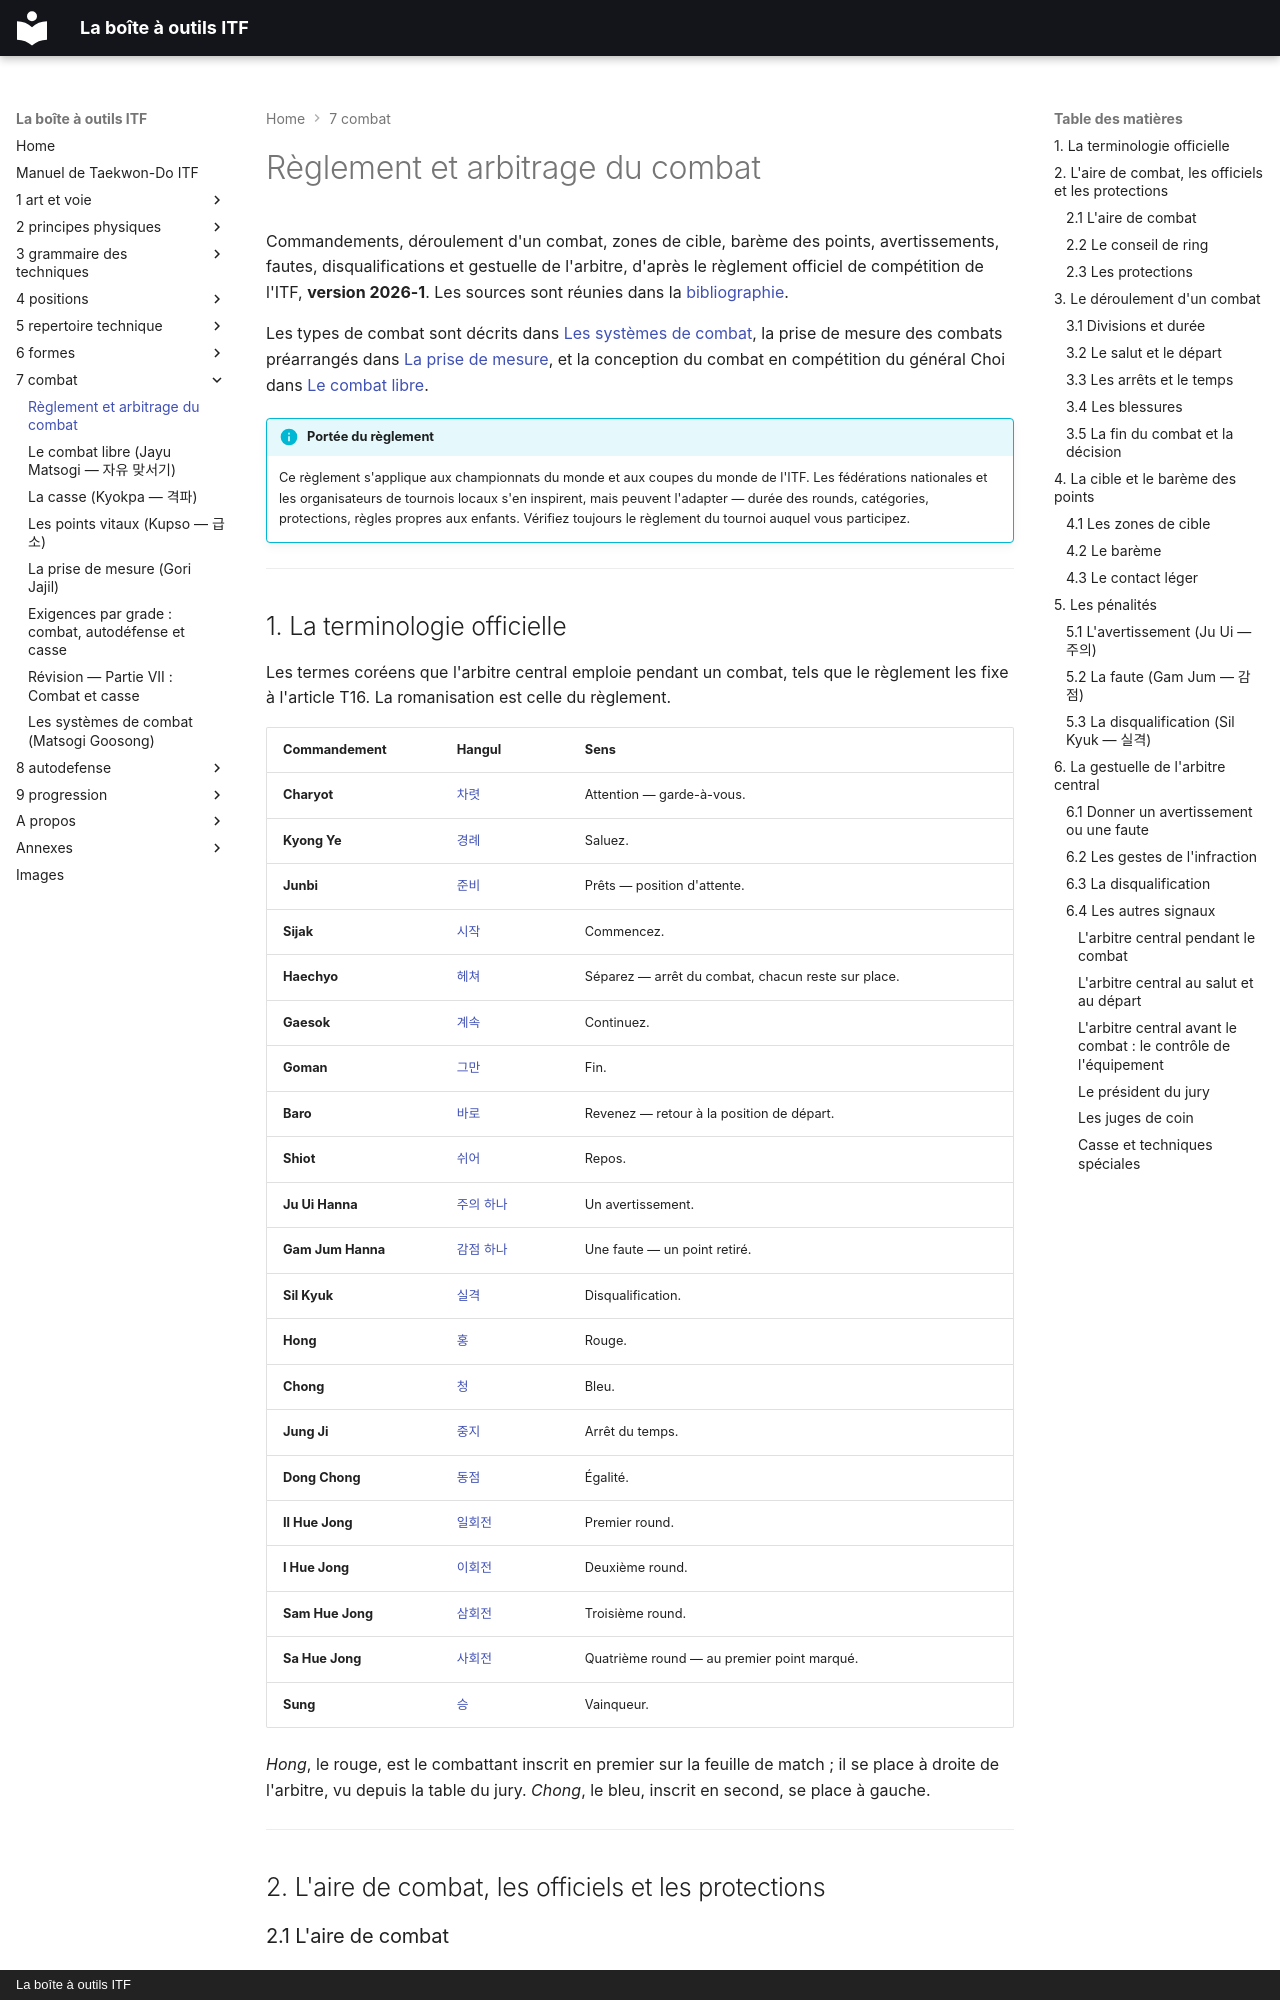

repository: yvmori1/La-boite-outils-ITF · page: 7-combat/arbitrage/index.html · generator: mkdocs · copyright: La boîte à outils ITF

# Règlement et arbitrage du combat

Commandements, déroulement d'un combat, zones de cible, barème des points,
avertissements, fautes, disqualifications et gestuelle de l'arbitre, d'après le
règlement officiel de compétition de l'ITF, **version 2026-1**. Les sources
sont réunies dans la [bibliographie](../annexes/d-bibliographie.md).

Les types de combat sont décrits dans [Les systèmes de combat](systemes-de-combat.md),
la prise de mesure des combats préarrangés dans [La prise de mesure](prise-de-mesure.md),
et la conception du combat en compétition du général Choi dans
[Le combat libre](combat-libre.md#le-combat-en-compétition-kyong-gi).

!!! info "Portée du règlement"
    Ce règlement s'applique aux championnats du monde et aux coupes du monde de
    l'ITF. Les fédérations nationales et les organisateurs de tournois locaux
    s'en inspirent, mais peuvent l'adapter — durée des rounds, catégories,
    protections, règles propres aux enfants. Vérifiez toujours le règlement du
    tournoi auquel vous participez.

---

## 1. La terminologie officielle

Les termes coréens que l'arbitre central emploie pendant un combat, tels que le
règlement les fixe à l'article T16. La romanisation est celle du règlement.

| Commandement | Hangul | Sens |
| :--- | :--- | :--- |
| **Charyot** | [차렷](../audio/lexique/Charyot.m4a) | Attention — garde-à-vous. |
| **Kyong Ye** | [경례](../audio/combats/Kyong-ye.m4a) | Saluez. |
| **Junbi** | [준비](../audio/termes/junbi.m4a) | Prêts — position d'attente. |
| **Sijak** | [시작](../audio/combats/Si-jak.m4a) | Commencez. |
| **Haechyo** | [헤쳐](../audio/termes/hechyo.m4a) | Séparez — arrêt du combat, chacun reste sur place. |
| **Gaesok** | [계속](../audio/combats/Gye-sok.m4a) | Continuez. |
| **Goman** | [그만](../audio/combats/Goman.m4a) | Fin. |
| **Baro** | [바로](../audio/grammaire/Baro.m4a) | Revenez — retour à la position de départ. |
| **Shiot** | [쉬어](../audio/grammaire/Swiyo.m4a) | Repos. |
| **Ju Ui Hanna** | [주의](../audio/combats/Ju-ui.m4a) [하나](../audio/termes/hana.m4a) | Un avertissement. |
| **Gam Jum Hanna** | [감점](../audio/combats/Gam-jung.m4a) [하나](../audio/termes/hana.m4a) | Une faute — un point retiré. |
| **Sil Kyuk** | [실격](../audio/combats/Sil-kyuk.m4a) | Disqualification. |
| **Hong** | [홍](../audio/combats/Hong.m4a) | Rouge. |
| **Chong** | [청](../audio/combats/Chong.m4a) | Bleu. |
| **Jung Ji** | [중지](../audio/combats/Jung-Ji.m4a) | Arrêt du temps. |
| **Dong Chong** | [동점](../audio/combats/Dong-jeon.m4a) | Égalité. |
| **Il Hue Jong** | [일회전](../audio/combats/Il-Hue-Jong.m4a) | Premier round. |
| **I Hue Jong** | [이회전](../audio/combats/I-Hue-Jong.m4a) | Deuxième round. |
| **Sam Hue Jong** | [삼회전](../audio/combats/Sam-Hue-Jong.m4a) | Troisième round. |
| **Sa Hue Jong** | [사회전](../audio/combats/Sa-Hue-Jong.m4a) | Quatrième round — au premier point marqué. |
| **Sung** | [승](../audio/combats/Sung.m4a) | Vainqueur. |

*Hong*, le rouge, est le combattant inscrit en premier sur la feuille de match ;
il se place à droite de l'arbitre, vu depuis la table du jury. *Chong*, le bleu,
inscrit en second, se place à gauche.

---

## 2. L'aire de combat, les officiels et les protections

### 2.1 L'aire de combat

Le combat se déroule sur un tapis de **8 m sur 8 m**, entouré d'une bande de
sécurité d'au moins **1 m** d'une couleur contrastée : cette bande marque la
limite entre l'aire « en jeu » et l'extérieur. Un combattant qui sort de l'aire
reprend le combat **à 1 m à l'intérieur** de la limite.
